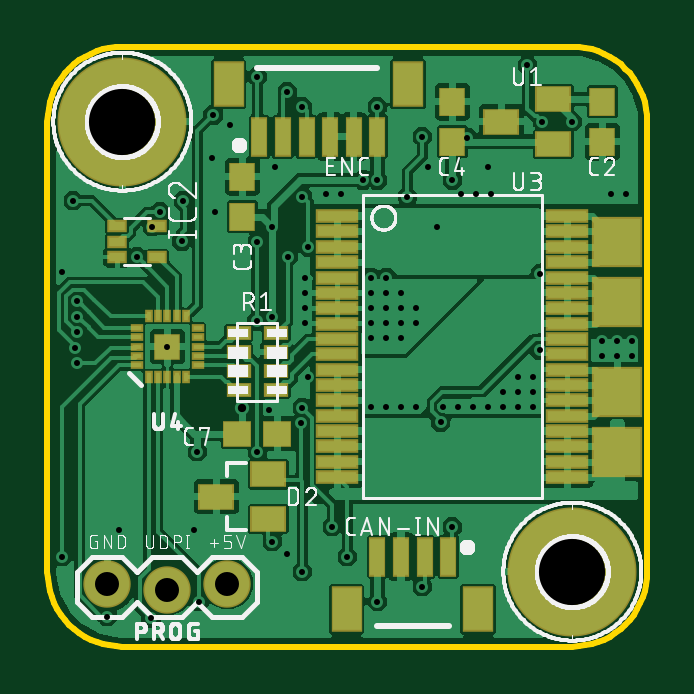
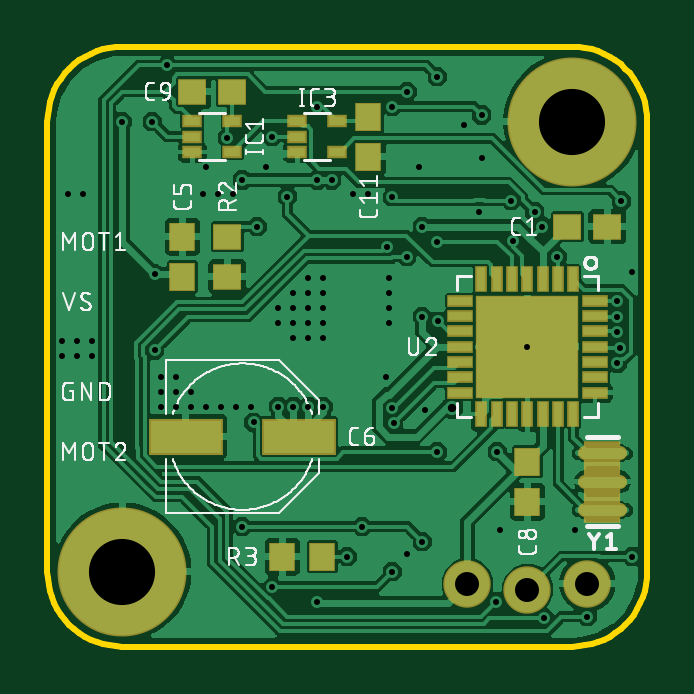
Circuit board: 10 layer files. Board 25.4 x 25.4 mm.
- bottom_copper: copper_bottom.gbr (119378 bytes)
- top_copper: copper_top.gbr (162477 bytes)
- drill: drills.xln (1663 bytes)
- outline: profile.gbr (1617 bytes)
- bottom_silk: silkscreen_bottom.gbr (57323 bytes)
- top_silk: silkscreen_top.gbr (69330 bytes)
- bottom_mask: soldermask_bottom.gbr (1854 bytes)
- top_mask: soldermask_top.gbr (2721 bytes)
- paste: solderpaste_bottom.gbr (1662 bytes)
- paste: solderpaste_top.gbr (2451 bytes)

=== bottom_copper: copper_bottom.gbr (119378 bytes, source omitted) ===
=== top_copper: copper_top.gbr (162477 bytes, source omitted) ===
=== drill: drills.xln ===
M48
;GenerationSoftware,Autodesk,EAGLE,9.1.1*%
;CreationDate,2018-10-01T15:01:31Z*%
FMAT,2
ICI,OFF
METRIC,TZ,000.000
T4C0.254
T3C0.350
T2C1.016
T1C2.800
%
G90
M71
T1
X22225Y3175
X3175Y22225
T2
X7620Y2667
X2540Y2667
X5080Y2413
T3
X8255Y10111
T4
X1270Y13970
X1270Y13310
X1270Y11989
X13716Y15621
X13716Y14986
X13716Y14351
X13716Y13716
X14351Y13716
X14351Y14351
X14351Y14986
X14351Y15621
X10922Y15621
X10922Y14986
X10922Y14351
X10922Y13716
X10160Y3937
X20574Y10160
X19939Y10160
X19304Y10160
X18669Y10160
X18034Y10160
X17399Y10160
X16764Y10160
X11811Y19177
X12446Y19177
X5080Y12700
X24765Y12319
X24130Y12319
X23495Y12319
X23495Y12954
X24130Y12954
X24765Y12954
X9398Y10033
X11049Y11430
X6223Y4953
X20574Y10795
X20574Y11430
X19939Y10795
X19939Y11430
X19304Y10795
X13716Y13081
X14351Y13081
X14986Y13081
X14986Y13716
X14986Y14351
X14986Y14986
X15621Y14351
X15621Y13716
X3048Y4953
X635Y15875
X16129Y20320
X18669Y20320
X6985Y20701
X9652Y20320
X7112Y18415
X7747Y22098
X17526Y19177
X18161Y19177
X18796Y19177
X23876Y19177
X24511Y19177
X10795Y3175
X10734Y9449
X15875Y2540
X9525Y4445
X10795Y10109
X12065Y5080
X17145Y5080
X635Y3810
X9525Y13970
X9525Y17780
X13360Y19755
X17145Y19755
X13970Y19755
X13970Y1905
X6350Y8255
X6426Y1905
X13970Y22860
X17780Y21546
X4445Y17780
X11039Y16916
X10795Y19050
X5760Y18878
X5691Y17169
X15240Y19050
X8865Y13765
X20865Y15785
X22225Y22225
X15621Y10160
X14986Y10160
X14351Y10160
X13716Y10160
X20858Y12542
X10185Y16510
X8890Y8242
X16651Y9500
X12700Y3810
X16510Y17780
X8890Y17145
X8890Y24130
X20320Y24613
X20955Y22225
X4382Y1207
X10160Y23495
X7010Y22509
X10795Y22860
X1098Y18878
X4775Y18401
X15875Y21590
X1172Y12649
X3810Y16510
X1270Y14630
X2540Y1270
M30
=== outline: profile.gbr ===
G04 EAGLE Gerber X2 export*
%TF.Part,Single*%
%TF.FileFunction,Profile,NP*%
%TF.FilePolarity,Positive*%
%TF.GenerationSoftware,Autodesk,EAGLE,9.1.1*%
%TF.CreationDate,2018-10-01T15:01:31Z*%
G75*
%MOMM*%
%FSLAX34Y34*%
%LPD*%
%AMOC8*
5,1,8,0,0,1.08239X$1,22.5*%
G01*
%ADD10C,0.254000*%


D10*
X0Y31750D02*
X121Y28983D01*
X482Y26237D01*
X1082Y23533D01*
X1915Y20891D01*
X2975Y18332D01*
X4254Y15875D01*
X5742Y13539D01*
X7428Y11342D01*
X9299Y9299D01*
X11342Y7428D01*
X13539Y5742D01*
X15875Y4254D01*
X18332Y2975D01*
X20891Y1915D01*
X23533Y1082D01*
X26237Y482D01*
X28983Y121D01*
X31750Y0D01*
X222250Y0D01*
X225017Y121D01*
X227763Y482D01*
X230468Y1082D01*
X233109Y1915D01*
X235668Y2975D01*
X238125Y4254D01*
X240461Y5742D01*
X242659Y7428D01*
X244701Y9299D01*
X246572Y11342D01*
X248258Y13539D01*
X249746Y15875D01*
X251025Y18332D01*
X252085Y20891D01*
X252918Y23533D01*
X253518Y26237D01*
X253879Y28983D01*
X254000Y31750D01*
X254000Y222250D01*
X253879Y225017D01*
X253518Y227763D01*
X252918Y230468D01*
X252085Y233109D01*
X251025Y235668D01*
X249746Y238125D01*
X248258Y240461D01*
X246572Y242659D01*
X244701Y244701D01*
X242659Y246572D01*
X240461Y248258D01*
X238125Y249746D01*
X235668Y251025D01*
X233109Y252085D01*
X230468Y252918D01*
X227763Y253518D01*
X225017Y253879D01*
X222250Y254000D01*
X31750Y254000D01*
X28983Y253879D01*
X26237Y253518D01*
X23533Y252918D01*
X20891Y252085D01*
X18332Y251025D01*
X15875Y249746D01*
X13539Y248258D01*
X11342Y246572D01*
X9299Y244701D01*
X7428Y242659D01*
X5742Y240461D01*
X4254Y238125D01*
X2975Y235668D01*
X1915Y233109D01*
X1082Y230468D01*
X482Y227763D01*
X121Y225017D01*
X0Y222250D01*
X0Y31750D01*
M02*

=== bottom_silk: silkscreen_bottom.gbr (57323 bytes, source omitted) ===
=== top_silk: silkscreen_top.gbr (69330 bytes, source omitted) ===
=== bottom_mask: soldermask_bottom.gbr ===
G04 EAGLE Gerber X2 export*
%TF.Part,Single*%
%TF.FileFunction,Soldermask,Bot,1*%
%TF.FilePolarity,Negative*%
%TF.GenerationSoftware,Autodesk,EAGLE,9.1.1*%
%TF.CreationDate,2018-10-01T15:01:31Z*%
G75*
%MOMM*%
%FSLAX34Y34*%
%LPD*%
%AMOC8*
5,1,8,0,0,1.08239X$1,22.5*%
G01*
%ADD10R,0.497000X1.127000*%
%ADD11R,1.127000X0.497000*%
%ADD12R,4.377000X4.377000*%
%ADD13R,1.227000X1.127000*%
%ADD14R,1.127000X1.227000*%
%ADD15C,5.461000*%
%ADD16C,0.577000*%
%ADD17R,1.534156X3.495038*%
%ADD18R,3.127000X1.527000*%
%ADD19C,2.006600*%
%ADD20R,0.827000X0.527000*%


D10*
X31300Y155500D03*
X37800Y155500D03*
X44300Y155500D03*
X50800Y155500D03*
X57300Y155500D03*
X63800Y155500D03*
X70300Y155500D03*
D11*
X79300Y146500D03*
X79300Y140000D03*
X79300Y133500D03*
X79300Y127000D03*
X79300Y120500D03*
X79300Y114000D03*
X79300Y107500D03*
D10*
X70300Y98500D03*
X63800Y98500D03*
X57300Y98500D03*
X50800Y98500D03*
X44300Y98500D03*
X37800Y98500D03*
X31300Y98500D03*
D11*
X22300Y107500D03*
X22300Y114000D03*
X22300Y120500D03*
X22300Y127000D03*
X22300Y133500D03*
X22300Y140000D03*
X22300Y146500D03*
D12*
X50800Y127000D03*
D13*
X33900Y177800D03*
X16900Y177800D03*
D14*
X50800Y78350D03*
X50800Y61350D03*
D15*
X222250Y31750D03*
X31750Y222250D03*
D16*
X26325Y81850D02*
X11775Y81850D01*
X11775Y69850D02*
X26325Y69850D01*
X26325Y57850D02*
X11775Y57850D01*
D17*
X19075Y69875D03*
D14*
X196850Y156600D03*
X196850Y173600D03*
D18*
X195450Y88900D03*
X147450Y88900D03*
D13*
X177800Y156600D03*
X177800Y173600D03*
D14*
X154550Y38100D03*
X137550Y38100D03*
D19*
X25400Y26670D03*
X50800Y24130D03*
X76200Y26670D03*
D20*
X192650Y222400D03*
X192650Y215900D03*
X192650Y209400D03*
X175650Y209400D03*
X175650Y222400D03*
X148200Y222400D03*
X148200Y215900D03*
X148200Y209400D03*
X131200Y209400D03*
X131200Y222400D03*
D13*
X175650Y234950D03*
X192650Y234950D03*
D14*
X118110Y224400D03*
X118110Y207400D03*
M02*

=== top_mask: soldermask_top.gbr ===
G04 EAGLE Gerber X2 export*
%TF.Part,Single*%
%TF.FileFunction,Soldermask,Top,1*%
%TF.FilePolarity,Negative*%
%TF.GenerationSoftware,Autodesk,EAGLE,9.1.1*%
%TF.CreationDate,2018-10-01T15:01:31Z*%
G75*
%MOMM*%
%FSLAX34Y34*%
%LPD*%
%AMOC8*
5,1,8,0,0,1.08239X$1,22.5*%
G01*
%ADD10R,1.127000X1.227000*%
%ADD11R,1.527000X1.127000*%
%ADD12R,0.727000X1.677000*%
%ADD13R,1.327000X1.927000*%
%ADD14R,1.127000X1.127000*%
%ADD15R,0.527000X0.327000*%
%ADD16R,0.327000X0.527000*%
%ADD17R,1.227000X1.127000*%
%ADD18R,1.797000X0.577000*%
%ADD19R,1.027000X0.627000*%
%ADD20C,5.461000*%
%ADD21R,2.127000X2.127000*%
%ADD22C,2.006600*%
%ADD23R,0.827000X0.527000*%


D10*
X82550Y182000D03*
X82550Y199000D03*
X171450Y213750D03*
X171450Y230750D03*
D11*
X71550Y63500D03*
X93550Y73000D03*
X93550Y54000D03*
D12*
X169700Y38100D03*
X159700Y38100D03*
X149700Y38100D03*
X139700Y38100D03*
D13*
X126700Y15850D03*
X182380Y15850D03*
D14*
X50800Y127000D03*
D15*
X37800Y135000D03*
D16*
X42800Y140000D03*
X46800Y140000D03*
X50800Y140000D03*
X54800Y140000D03*
X58800Y140000D03*
D15*
X63800Y135000D03*
X63800Y131000D03*
X63800Y127000D03*
X63800Y123000D03*
X63800Y119000D03*
D16*
X58800Y114000D03*
X54800Y114000D03*
X50800Y114000D03*
X46800Y114000D03*
X42800Y114000D03*
D15*
X37800Y131000D03*
X37800Y127000D03*
X37800Y123000D03*
X37800Y119000D03*
D17*
X80400Y90170D03*
X97400Y90170D03*
D11*
X192200Y222250D03*
X214200Y231750D03*
X214200Y212750D03*
D10*
X234950Y230750D03*
X234950Y213750D03*
D18*
X122800Y182250D03*
X122800Y175750D03*
X122800Y169250D03*
X122800Y162750D03*
X122800Y156250D03*
X122800Y149750D03*
X122800Y143250D03*
X122800Y136750D03*
X122800Y130250D03*
X122800Y123750D03*
X122800Y117250D03*
X122800Y110750D03*
X122800Y104250D03*
X122800Y97750D03*
X122800Y91250D03*
X122800Y84750D03*
X122800Y78250D03*
X122800Y71750D03*
X220100Y71750D03*
X220100Y78250D03*
X220100Y84750D03*
X220100Y91250D03*
X220100Y97750D03*
X220100Y104250D03*
X220100Y110750D03*
X220100Y117250D03*
X220100Y123750D03*
X220100Y130250D03*
X220100Y136750D03*
X220100Y143250D03*
X220100Y149750D03*
X220100Y156250D03*
X220100Y162750D03*
X220100Y169250D03*
X220100Y175750D03*
X220100Y182250D03*
D19*
X80900Y132650D03*
X96900Y132650D03*
X80900Y124650D03*
X96900Y124650D03*
X80900Y116650D03*
X96900Y116650D03*
X80900Y108650D03*
X96900Y108650D03*
D20*
X222250Y31750D03*
D21*
X241300Y171450D03*
X241300Y82550D03*
X241300Y146050D03*
X241300Y107950D03*
D12*
X89700Y215900D03*
X99700Y215900D03*
X109700Y215900D03*
X119700Y215900D03*
X129700Y215900D03*
X139700Y215900D03*
D13*
X152700Y238150D03*
X76700Y238150D03*
D20*
X31750Y222250D03*
D22*
X25400Y26670D03*
X50800Y24130D03*
X76200Y26670D03*
D23*
X29600Y177950D03*
X29600Y171450D03*
X29600Y164950D03*
X46600Y164950D03*
X46600Y177950D03*
M02*

=== paste: solderpaste_bottom.gbr ===
G04 EAGLE Gerber X2 export*
%TF.Part,Single*%
%TF.FileFunction,Paste,Bot*%
%TF.FilePolarity,Positive*%
%TF.GenerationSoftware,Autodesk,EAGLE,9.1.1*%
%TF.CreationDate,2018-10-01T15:01:31Z*%
G75*
%MOMM*%
%FSLAX34Y34*%
%LPD*%
%AMOC8*
5,1,8,0,0,1.08239X$1,22.5*%
G01*
%ADD10R,0.370000X1.000000*%
%ADD11R,1.000000X0.370000*%
%ADD12R,4.250000X4.250000*%
%ADD13R,1.100000X1.000000*%
%ADD14R,1.000000X1.100000*%
%ADD15C,0.450000*%
%ADD16R,3.000000X1.400000*%
%ADD17R,0.700000X0.400000*%


D10*
X31300Y155500D03*
X37800Y155500D03*
X44300Y155500D03*
X50800Y155500D03*
X57300Y155500D03*
X63800Y155500D03*
X70300Y155500D03*
D11*
X79300Y146500D03*
X79300Y140000D03*
X79300Y133500D03*
X79300Y127000D03*
X79300Y120500D03*
X79300Y114000D03*
X79300Y107500D03*
D10*
X70300Y98500D03*
X63800Y98500D03*
X57300Y98500D03*
X50800Y98500D03*
X44300Y98500D03*
X37800Y98500D03*
X31300Y98500D03*
D11*
X22300Y107500D03*
X22300Y114000D03*
X22300Y120500D03*
X22300Y127000D03*
X22300Y133500D03*
X22300Y140000D03*
X22300Y146500D03*
D12*
X50800Y127000D03*
D13*
X33900Y177800D03*
X16900Y177800D03*
D14*
X50800Y78350D03*
X50800Y61350D03*
D15*
X26325Y81850D02*
X11775Y81850D01*
X11775Y69850D02*
X26325Y69850D01*
X26325Y57850D02*
X11775Y57850D01*
D14*
X196850Y156600D03*
X196850Y173600D03*
D16*
X195450Y88900D03*
X147450Y88900D03*
D13*
X177800Y156600D03*
X177800Y173600D03*
D14*
X154550Y38100D03*
X137550Y38100D03*
D17*
X192650Y222400D03*
X192650Y215900D03*
X192650Y209400D03*
X175650Y209400D03*
X175650Y222400D03*
X148200Y222400D03*
X148200Y215900D03*
X148200Y209400D03*
X131200Y209400D03*
X131200Y222400D03*
D13*
X175650Y234950D03*
X192650Y234950D03*
D14*
X118110Y224400D03*
X118110Y207400D03*
M02*

=== paste: solderpaste_top.gbr ===
G04 EAGLE Gerber X2 export*
%TF.Part,Single*%
%TF.FileFunction,Paste,Top*%
%TF.FilePolarity,Positive*%
%TF.GenerationSoftware,Autodesk,EAGLE,9.1.1*%
%TF.CreationDate,2018-10-01T15:01:31Z*%
G75*
%MOMM*%
%FSLAX34Y34*%
%LPD*%
%AMOC8*
5,1,8,0,0,1.08239X$1,22.5*%
G01*
%ADD10R,1.000000X1.100000*%
%ADD11R,1.400000X1.000000*%
%ADD12R,0.600000X1.550000*%
%ADD13R,1.200000X1.800000*%
%ADD14R,0.500000X0.500000*%
%ADD15R,0.203200X0.482600*%
%ADD16R,0.482600X0.203200*%
%ADD17R,1.100000X1.000000*%
%ADD18R,1.670000X0.450000*%
%ADD19R,0.900000X0.500000*%
%ADD20R,0.700000X0.400000*%


D10*
X82550Y182000D03*
X82550Y199000D03*
X171450Y213750D03*
X171450Y230750D03*
D11*
X71550Y63500D03*
X93550Y73000D03*
X93550Y54000D03*
D12*
X169700Y38100D03*
X159700Y38100D03*
X149700Y38100D03*
X139700Y38100D03*
D13*
X126700Y15850D03*
X182380Y15850D03*
D14*
X50800Y127000D03*
D15*
X40767Y108458D03*
X45847Y108458D03*
X50800Y108458D03*
X55753Y108458D03*
X60833Y108458D03*
X40767Y145542D03*
X45847Y145542D03*
X50800Y145542D03*
X55753Y145542D03*
X60833Y145542D03*
D16*
X32258Y116967D03*
X32258Y122047D03*
X32258Y127000D03*
X32258Y131953D03*
X32258Y137033D03*
X69342Y116967D03*
X69342Y122047D03*
X69342Y127000D03*
X69342Y131953D03*
X69342Y137033D03*
D17*
X80400Y90170D03*
X97400Y90170D03*
D11*
X192200Y222250D03*
X214200Y231750D03*
X214200Y212750D03*
D10*
X234950Y230750D03*
X234950Y213750D03*
D18*
X122800Y182250D03*
X122800Y175750D03*
X122800Y169250D03*
X122800Y162750D03*
X122800Y156250D03*
X122800Y149750D03*
X122800Y143250D03*
X122800Y136750D03*
X122800Y130250D03*
X122800Y123750D03*
X122800Y117250D03*
X122800Y110750D03*
X122800Y104250D03*
X122800Y97750D03*
X122800Y91250D03*
X122800Y84750D03*
X122800Y78250D03*
X122800Y71750D03*
X220100Y71750D03*
X220100Y78250D03*
X220100Y84750D03*
X220100Y91250D03*
X220100Y97750D03*
X220100Y104250D03*
X220100Y110750D03*
X220100Y117250D03*
X220100Y123750D03*
X220100Y130250D03*
X220100Y136750D03*
X220100Y143250D03*
X220100Y149750D03*
X220100Y156250D03*
X220100Y162750D03*
X220100Y169250D03*
X220100Y175750D03*
X220100Y182250D03*
D19*
X80900Y132650D03*
X96900Y132650D03*
X80900Y124650D03*
X96900Y124650D03*
X80900Y116650D03*
X96900Y116650D03*
X80900Y108650D03*
X96900Y108650D03*
D12*
X89700Y215900D03*
X99700Y215900D03*
X109700Y215900D03*
X119700Y215900D03*
X129700Y215900D03*
X139700Y215900D03*
D13*
X152700Y238150D03*
X76700Y238150D03*
D20*
X29600Y177950D03*
X29600Y171450D03*
X29600Y164950D03*
X46600Y164950D03*
X46600Y177950D03*
M02*

